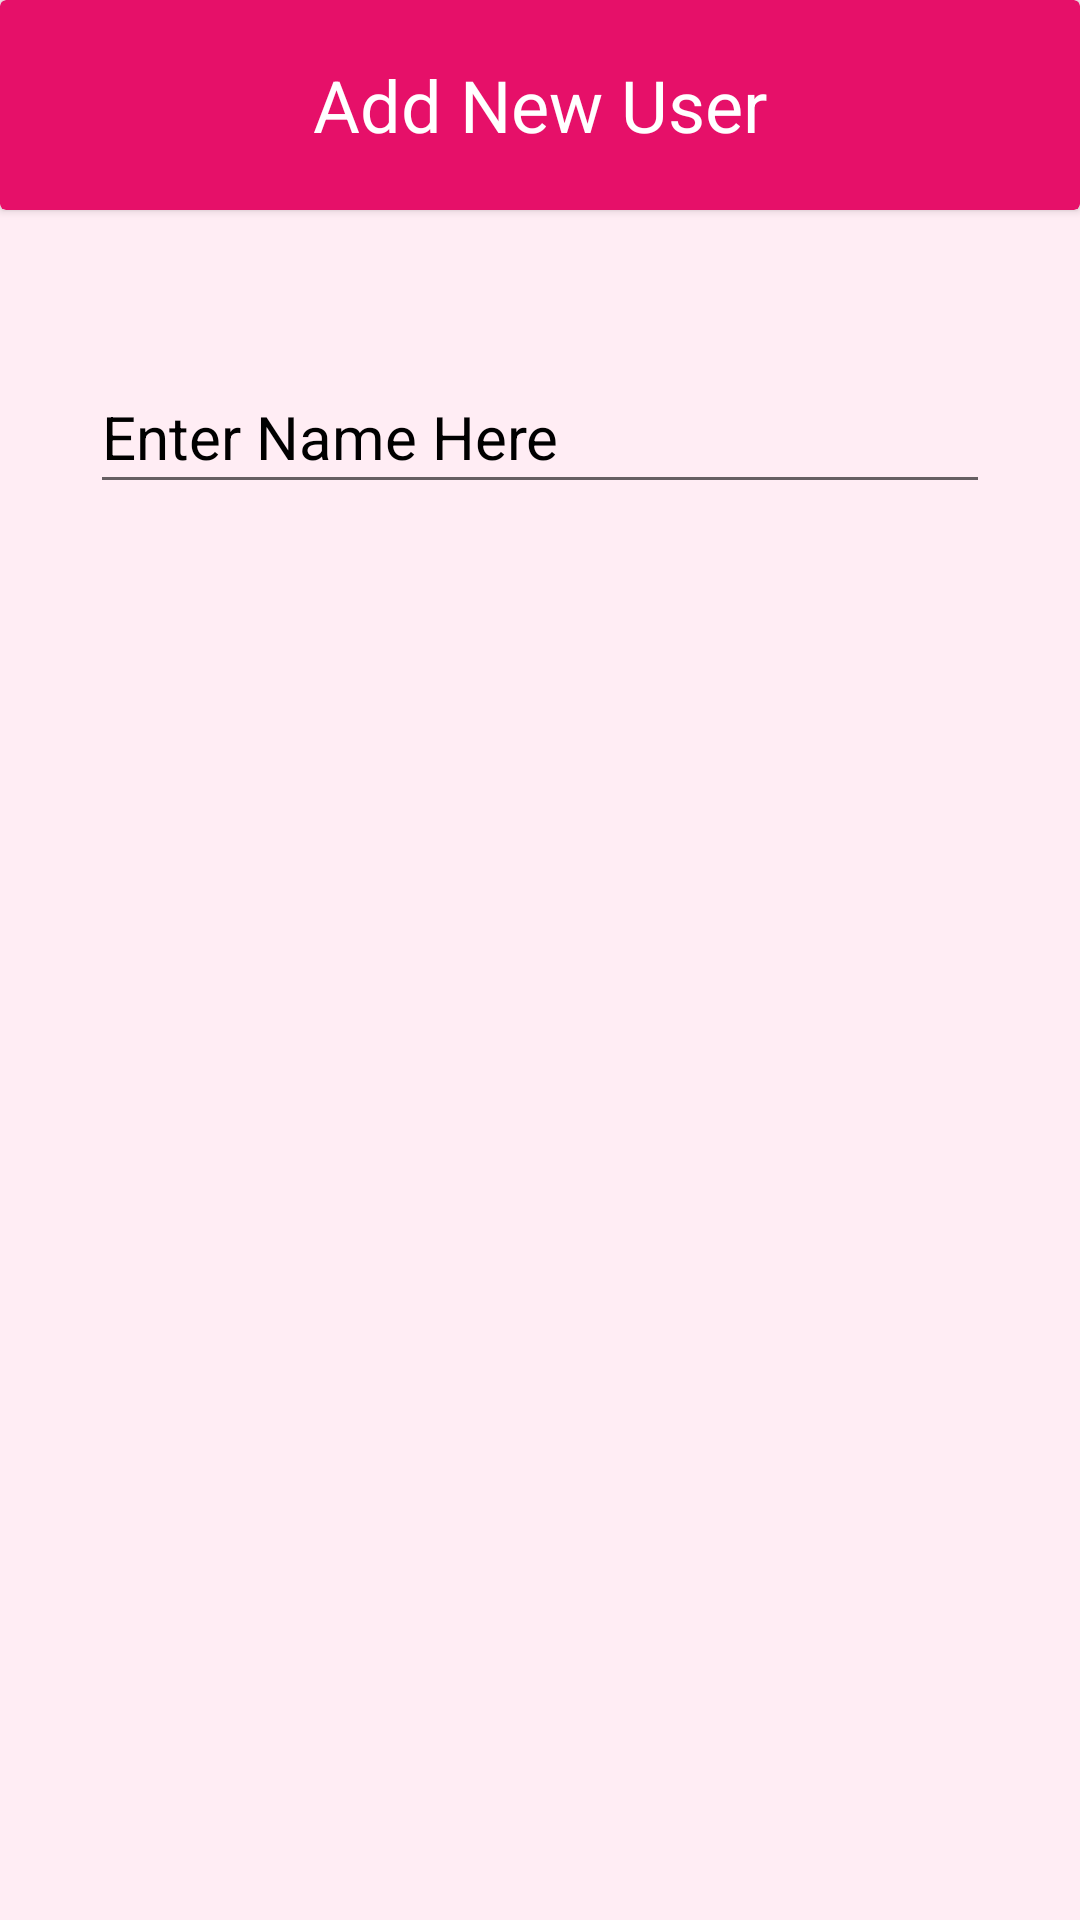

Here is an Android app screen rendered from its layout file. Give the layout XML and the strings, colors and styles it references.
<!-- AndroidManifest.xml: application theme Theme.AlzPal -->
<!-- res/layout/add_user_dialog.xml -->
<?xml version="1.0" encoding="utf-8"?>
<LinearLayout
    android:layout_height="wrap_content"
    android:layout_width="match_parent"
    android:orientation="vertical"
    xmlns:android="http://schemas.android.com/apk/res/android"
    android:background="@color/pink">

    <androidx.cardview.widget.CardView
        android:layout_width="match_parent"
        android:layout_height="70dp"
        android:backgroundTint="@color/magentapink">

        <TextView
            android:layout_width="match_parent"
            android:layout_height="match_parent"
            android:gravity="center_horizontal|center_vertical"
            android:textAlignment="gravity"
            android:textColor="@color/white"
            android:textSize="24sp"
            android:text="@string/add_new_user"/>
    </androidx.cardview.widget.CardView>

    <EditText
        android:id="@+id/add_username"
        android:layout_width="match_parent"
        android:layout_height="wrap_content"
        android:layout_marginHorizontal="30dp"
        android:layout_marginVertical="50dp"
        android:hint="@string/enter_name_here"
        android:inputType="text"
        android:minHeight="48dp"
        android:textColorHint="@color/black"
        android:textSize="20sp" />
</LinearLayout>
<!-- resources referenced by this layout -->
<resources>
  <color name="black">#FF000000</color>
  <color name="magentapink">#E61069</color>
  <color name="pink">#FFEDF4</color>
  <color name="white">#FFFFFFFF</color>
  <string name="add_new_user">Add New User</string>
  <string name="enter_name_here">Enter Name Here</string>
  <style name="Theme.AlzPal" parent="Base.Theme.AlzPal" />
  <style name="Base.Theme.AlzPal" parent="Theme.AppCompat.Light.NoActionBar">
      </style>
</resources>
